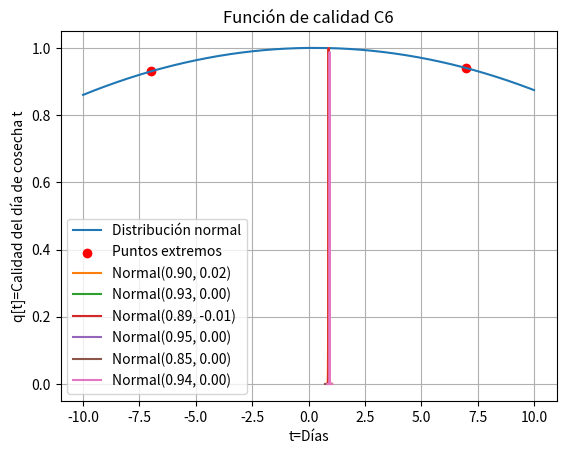

Python code for this plot:
uso_plantas = [[0, 0, 0],[0, 0, 0],[0, 0, 0]]
litros_vino = 218274972
tanques_utilizar = 8

def uso_tanques(tanques_utilizar):
    stop = False
    while tanques_utilizar == 0 or stop == True:
        if uso_plantas[1][0] < 24:
            uso_plantas[1][0] += 1
            tanques_utilizar -= 1
        elif uso_plantas[0][0] < 24:
            uso_plantas[0][0] += 1
            tanques_utilizar -= 1
        elif uso_plantas[1][1] < 24:
            uso_plantas[1][1] += 1
            tanques_utilizar -= 1
        elif uso_plantas[1][2] < 24:
            uso_plantas[1][2] += 1
            tanques_utilizar -= 1
        elif uso_plantas[2][0] < 24:
            uso_plantas[2][0] += 1
            tanques_utilizar -= 1
        elif uso_plantas[0][1] < 24:
            uso_plantas[0][1] += 1
            tanques_utilizar -= 1
        elif uso_plantas[0][2] < 24:
            uso_plantas[0][2] += 1
            tanques_utilizar -= 1
        elif uso_plantas[2][1] < 24:
            uso_plantas[2][1] += 1
            tanques_utilizar -= 1
        elif uso_plantas[2][2] < 24:
            uso_plantas[2][2] += 1
            tanques_utilizar -= 1
        else:
            stop == True
            return tanques_utilizar

def sacar_tanques(lista, t):
    indices_a_eliminar = []

    for i, iteracion in enumerate(lista):
        if t == iteracion[1]:
            indices_a_eliminar.append(i)
            tanques_utilizar = iteracion[0]
            #eliminar_tanques(tanques_utilizar)

    # Eliminar sublistas en orden inverso para evitar problemas con los índices
    for index in reversed(indices_a_eliminar):
        lista.pop(index)

    return lista

# Ejemplo de uso
mi_lista = [[1, 10], [2, 11], [3, 10], [4, 12]]
t_valor = 10
mi_lista_resultante = sacar_tanques(mi_lista, t_valor)
print("Lista resultante después de eliminar elementos:", mi_lista_resultante)

def conversion_lt_tanque(litros_vino):
    tanques = 0
    while litros_vino >= 25000:
        litros_vino -= 25000
        tanques += 1
    return litros_vino, tanques



def uso_de_tanques():
    # revisa el estado de los tanques y devuelve el tanque que se puede utilizar
    if uso_plantas[1][0] < 24:
        return 1
    elif uso_plantas[0][0] < 24:
        return 2
    elif uso_plantas[1][1] < 24:
        return 3
    elif uso_plantas[1][2] < 24:
        return 4
    elif uso_plantas[2][0] < 24:
        return 5
    elif uso_plantas[0][1] < 24:
        return 6
    elif uso_plantas[0][2] < 24:
        return 7
    elif uso_plantas[2][1] < 24:
        return 8
    elif uso_plantas[2][2] < 24:
        return 9
    else:
        return 0

def utilizar_tanques(disponibilidad, litros_vino):
    # utilliza los tanques y llena a medida que llegan los lotes en orden de menor precio
    while litros_vino > 0:
        if disponibilidad == 1:
            uso_plantas[1][0] += 1
        elif disponibilidad == 2:
            uso_plantas[0][0] += 1
        elif disponibilidad == 3:
            uso_plantas[1][1] += 1
        elif disponibilidad == 4:
            uso_plantas[1][2] += 1
        elif disponibilidad == 5:
            uso_plantas[2][0] += 1
        elif disponibilidad == 6:
            uso_plantas[0][1] += 1
        elif disponibilidad == 7:
            uso_plantas[0][2] += 1
        elif disponibilidad == 8:
            uso_plantas[2][1] += 1
        elif disponibilidad == 9:
            uso_plantas[2][2] += 1
        elif disponibilidad == 0:
            # mantener en espera hasta que se desocupe un tanque
            pass
import numpy as np
import matplotlib.pyplot as plt

# Given points
t_minus_7 = -7
t_plus_7 = 7
q_t_minus_7 = 0.93
q_t_plus_7 = 0.94

# Vertex point
t_vertex = 0
q_vertex = 1

# Set up the equations to solve for coefficients a, b, and c
A = np.array([
    [t_minus_7**2, t_minus_7, 1],
    [t_vertex**2, t_vertex, 1],
    [t_plus_7**2, t_plus_7, 1]
])

b = np.array([q_t_minus_7, q_vertex, q_t_plus_7])

# Solve the equations
coefficients = np.linalg.solve(A, b)
a, b, c = coefficients

# Quality function
def quality_function(t):
    return max(min(a * t**2 + b * t + c, 1), 0)

# Datos de las distribuciones normales
calidades = [[0.85, 0.95],[0.92, 0.93],[0.91, 0.87],[0.95, 0.95],[0.85, 0.85],[0.93, 0.94]]

# Generate data for plotting
t_values = np.linspace(-10, 10, 400)
q_values = [quality_function(t) for t in t_values]

# Plot the function and the normal distributions
plt.plot(t_values, q_values, label='Distribución normal')
plt.scatter([t_minus_7, t_plus_7], [q_t_minus_7, q_t_plus_7], color='red', label='Puntos extremos')

for cal in calidades:
    mean = (cal[0] + cal[1]) / 2
    std = (cal[1] - cal[0]) / 6  # Just an example std, you can adjust this
    t_norm = np.linspace(cal[0] - 0.1, cal[1] + 0.1, 400)
    q_norm = np.exp(-0.5 * ((t_norm - mean) / std)**2)
    plt.plot(t_norm, q_norm, label=f'Normal({mean:.2f}, {std:.2f})')

plt.xlabel('t=Días')
plt.ylabel('q[t]=Calidad del día de cosecha t')
plt.title('Función de calidad C6')
plt.legend()
plt.grid()
plt.show()
